Labelled photos from "Data_new", an image-classification folder in QMIND-Team/GC_computer_vision. The possible labels are: annies snickerdoodle cinnamon sugar, blue diamond nut thins almond cheddar, blue diamond nut thins almond seasalt, Higgins and Burke naturals peppermint, patels dal tadka lentil curry.

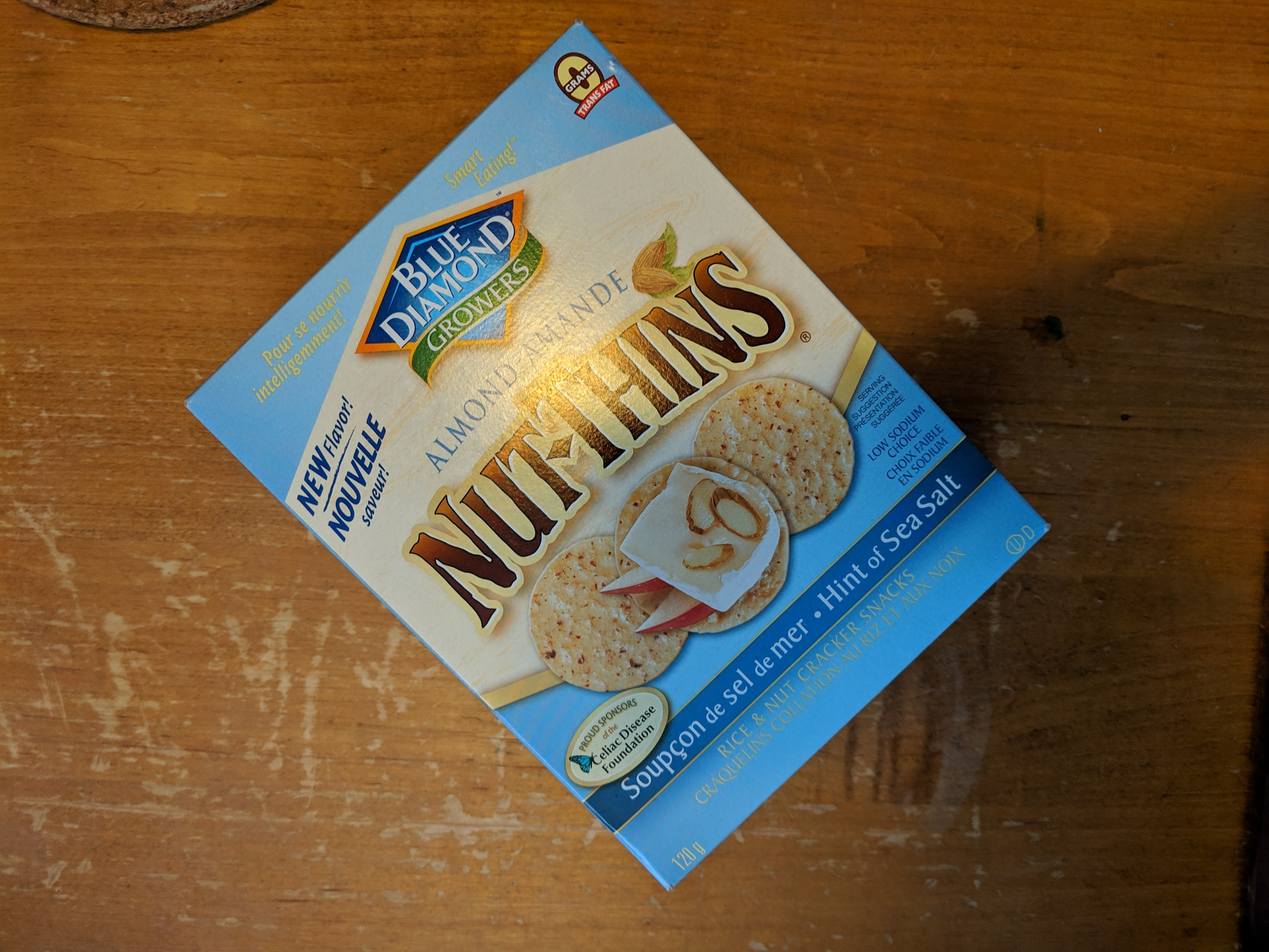
Label: blue diamond nut thins almond seasalt

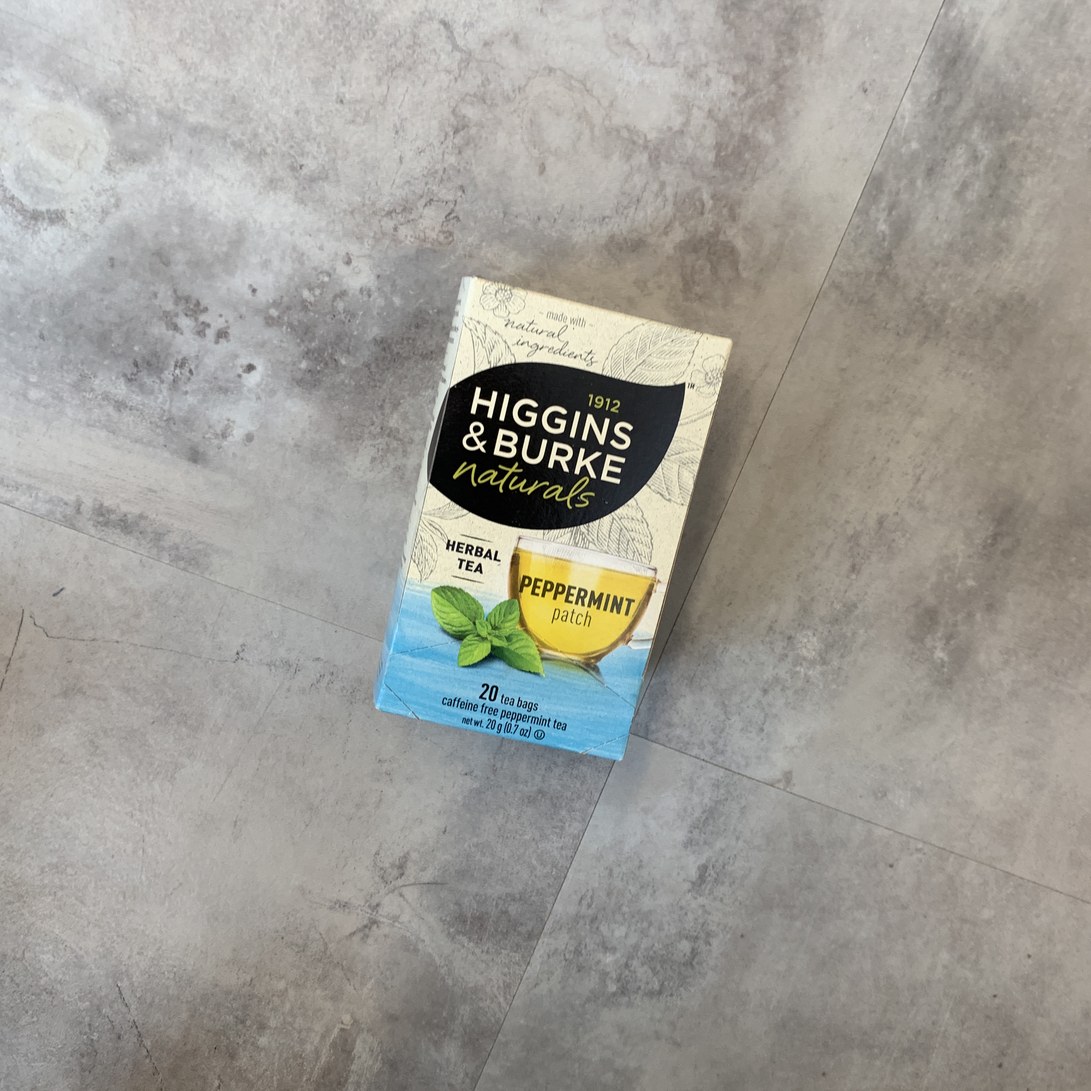
Label: Higgins and Burke naturals peppermint

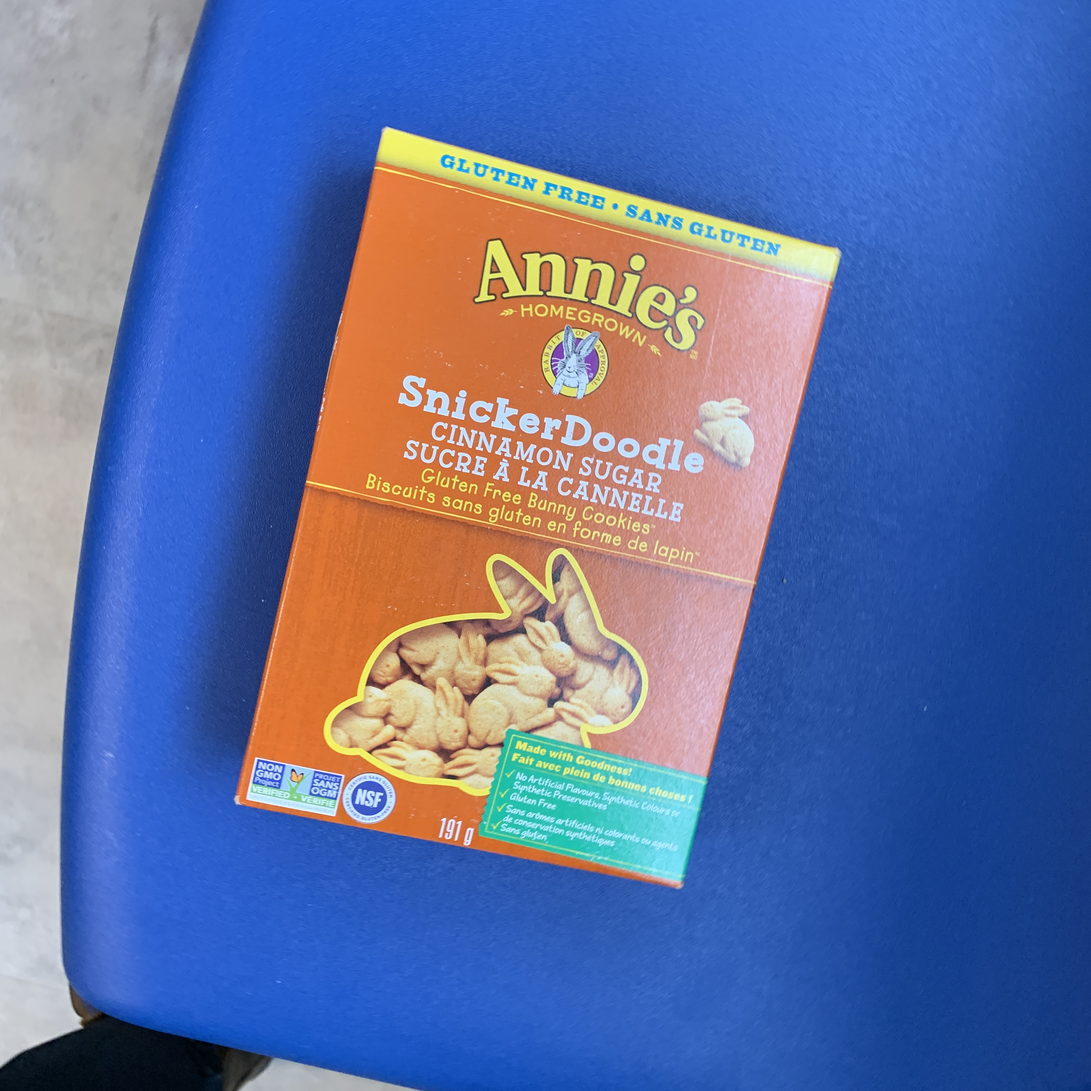
Label: annies snickerdoodle cinnamon sugar

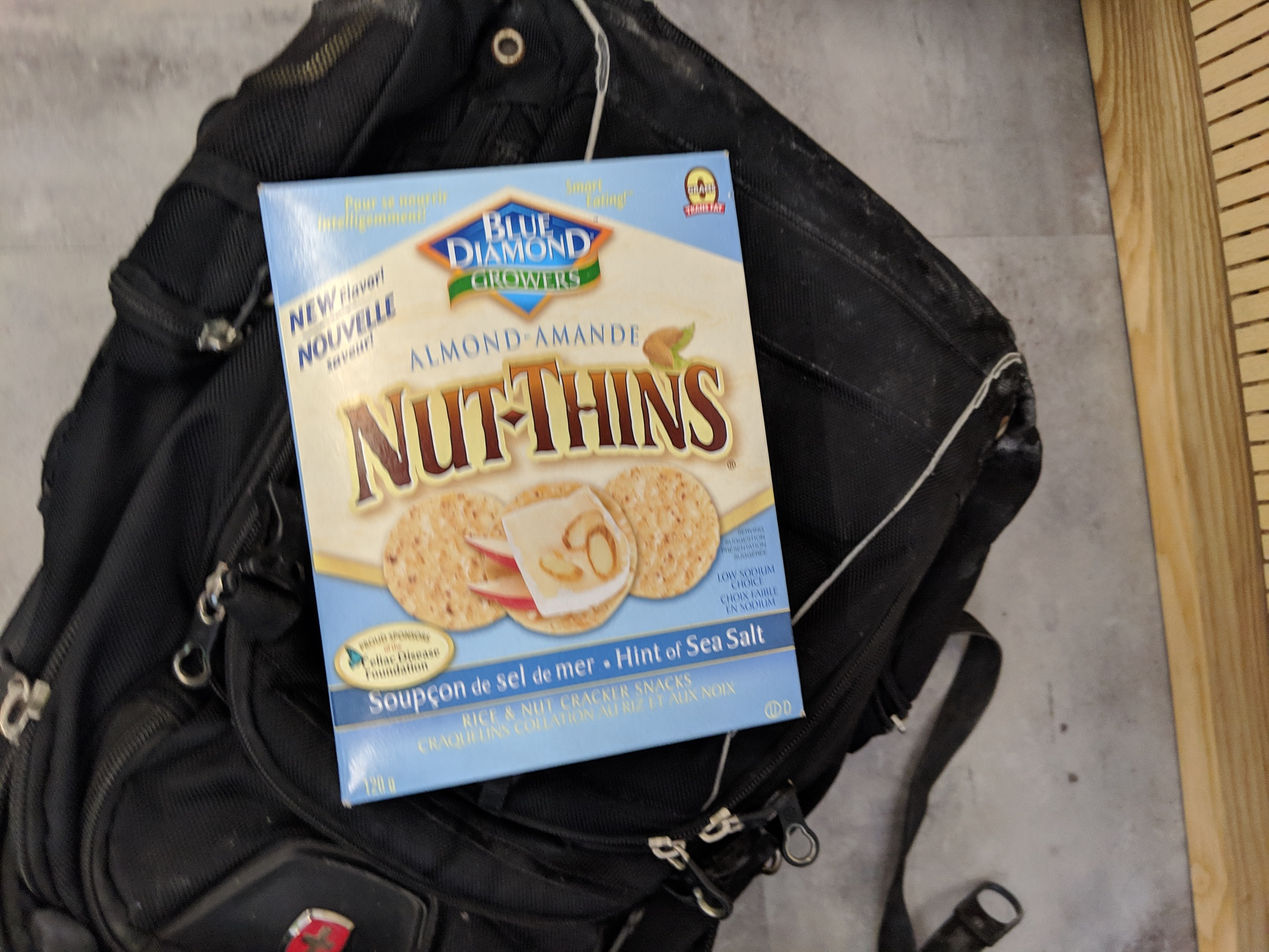
Label: blue diamond nut thins almond seasalt

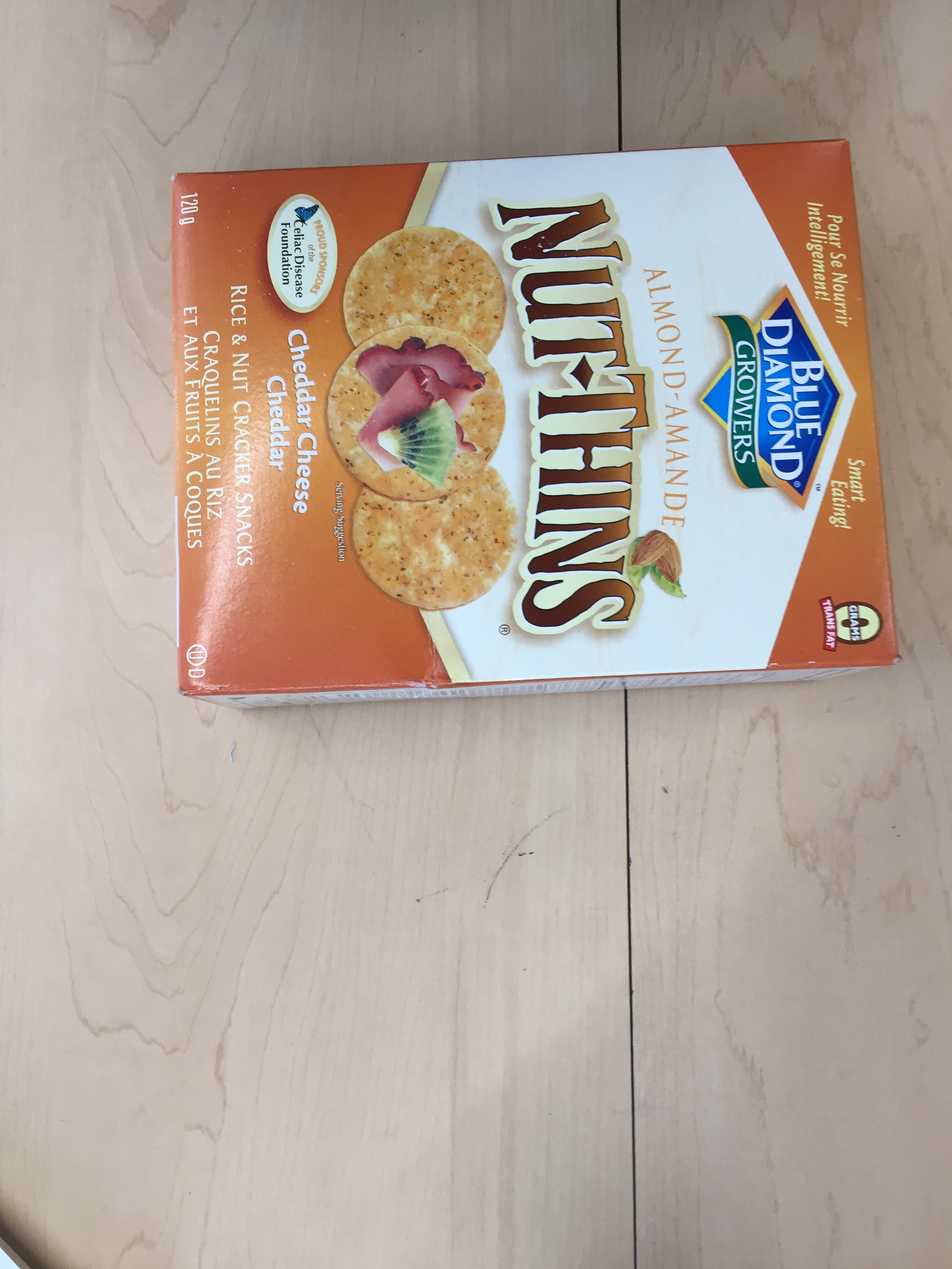
Label: blue diamond nut thins almond cheddar

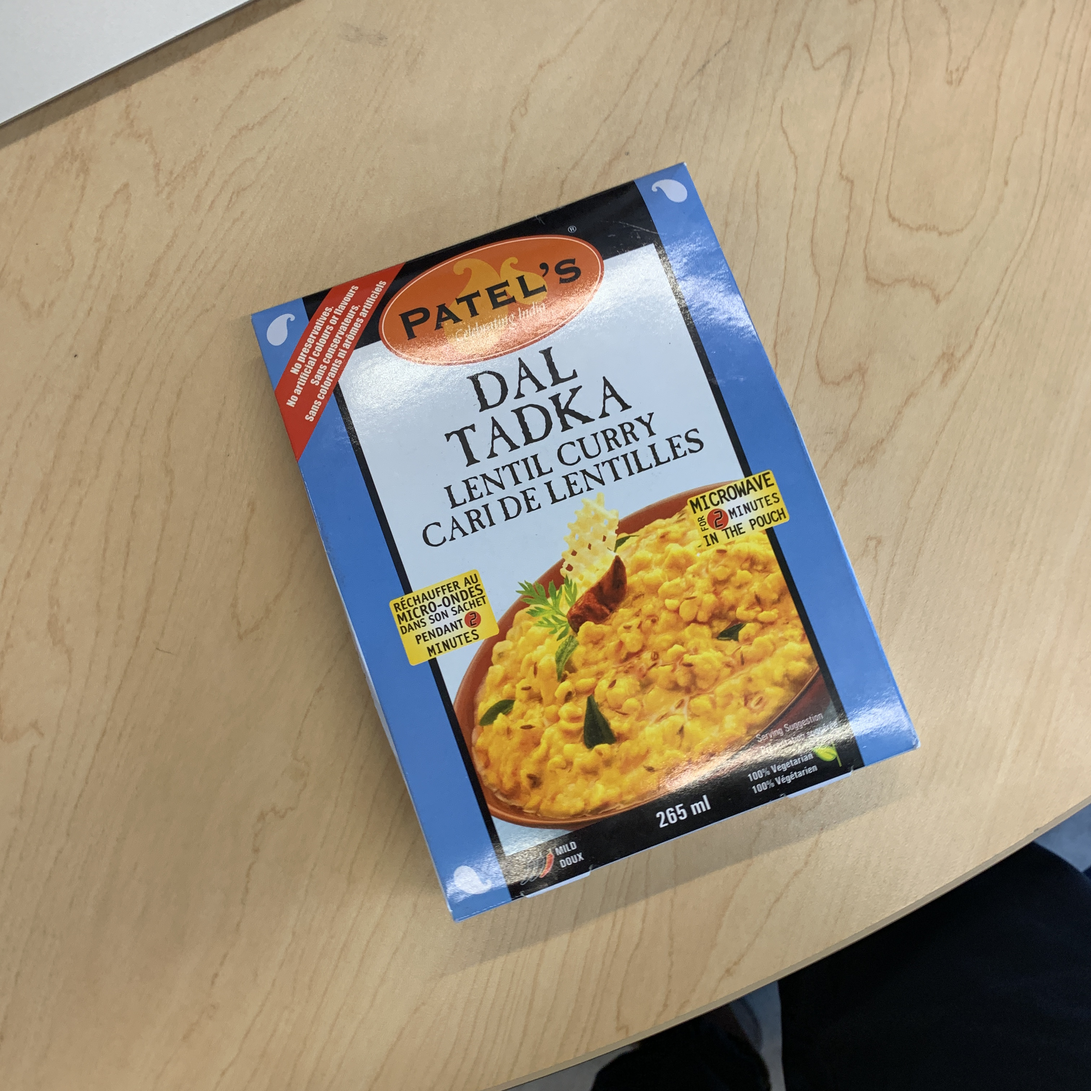
Label: patels dal tadka lentil curry
